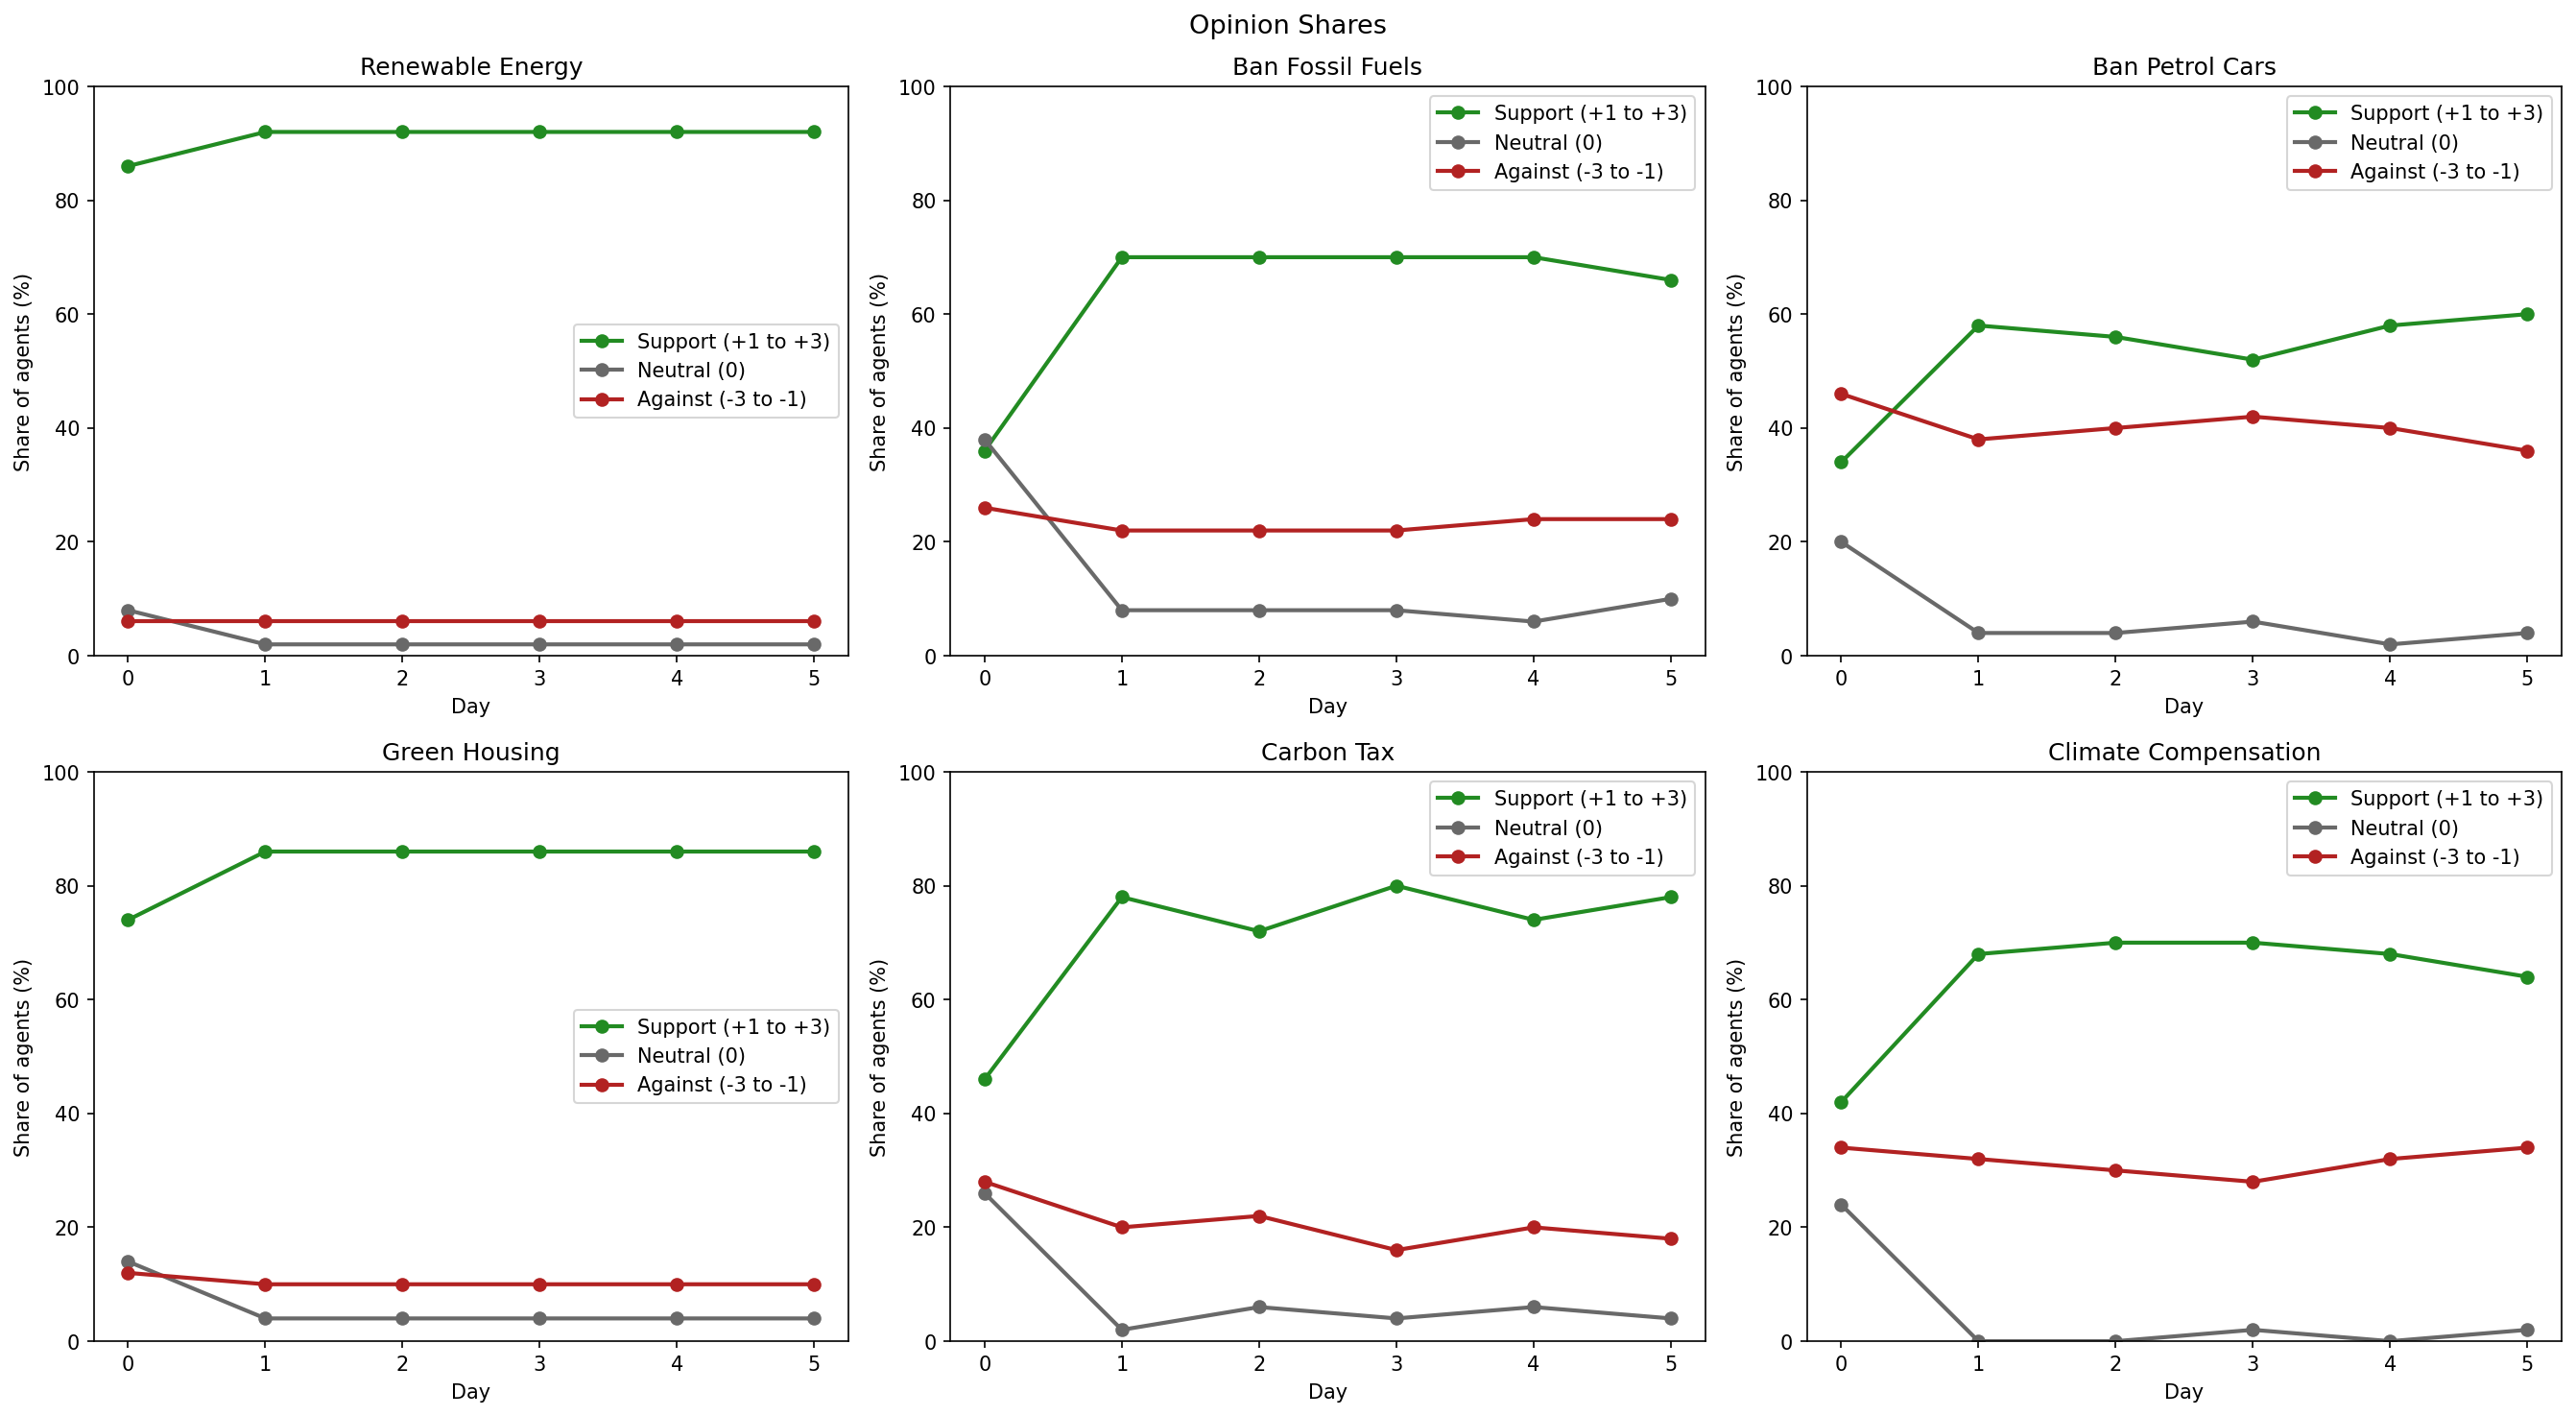

Values plotted in this chart, from the file beside it:
policy_id, day, n_agents, n_support, support_pct, n_neutral, neutral_pct, n_against, against_pct
ClimatePolicyID(1), 0, 50, 43, 86.0, 4, 8.0, 3, 6.0
ClimatePolicyID(1), 1, 50, 46, 92.0, 1, 2.0, 3, 6.0
ClimatePolicyID(1), 2, 50, 46, 92.0, 1, 2.0, 3, 6.0
ClimatePolicyID(1), 3, 50, 46, 92.0, 1, 2.0, 3, 6.0
ClimatePolicyID(1), 4, 50, 46, 92.0, 1, 2.0, 3, 6.0
ClimatePolicyID(1), 5, 50, 46, 92.0, 1, 2.0, 3, 6.0
ClimatePolicyID(2), 0, 50, 18, 36.0, 19, 38.0, 13, 26.0
ClimatePolicyID(2), 1, 50, 35, 70.0, 4, 8.0, 11, 22.0
ClimatePolicyID(2), 2, 50, 35, 70.0, 4, 8.0, 11, 22.0
ClimatePolicyID(2), 3, 50, 35, 70.0, 4, 8.0, 11, 22.0
ClimatePolicyID(2), 4, 50, 35, 70.0, 3, 6.0, 12, 24.0
ClimatePolicyID(2), 5, 50, 33, 66.0, 5, 10.0, 12, 24.0
ClimatePolicyID(3), 0, 50, 17, 34.0, 10, 20.0, 23, 46.0
ClimatePolicyID(3), 1, 50, 29, 58, 2, 4.0, 19, 38.0
ClimatePolicyID(3), 2, 50, 28, 56, 2, 4.0, 20, 40.0
ClimatePolicyID(3), 3, 50, 26, 52.0, 3, 6.0, 21, 42.0
ClimatePolicyID(3), 4, 50, 29, 58, 1, 2.0, 20, 40.0
ClimatePolicyID(3), 5, 50, 30, 60.0, 2, 4.0, 18, 36.0
ClimatePolicyID(4), 0, 50, 37, 74.0, 7, 14, 6, 12.0
ClimatePolicyID(4), 1, 50, 43, 86.0, 2, 4.0, 5, 10.0
ClimatePolicyID(4), 2, 50, 43, 86.0, 2, 4.0, 5, 10.0
ClimatePolicyID(4), 3, 50, 43, 86.0, 2, 4.0, 5, 10.0
ClimatePolicyID(4), 4, 50, 43, 86.0, 2, 4.0, 5, 10.0
ClimatePolicyID(4), 5, 50, 43, 86.0, 2, 4.0, 5, 10.0
ClimatePolicyID(5), 0, 50, 23, 46.0, 13, 26.0, 14, 28
ClimatePolicyID(5), 1, 50, 39, 78.0, 1, 2.0, 10, 20.0
ClimatePolicyID(5), 2, 50, 36, 72.0, 3, 6.0, 11, 22.0
ClimatePolicyID(5), 3, 50, 40, 80.0, 2, 4.0, 8, 16.0
ClimatePolicyID(5), 4, 50, 37, 74.0, 3, 6.0, 10, 20.0
ClimatePolicyID(5), 5, 50, 39, 78.0, 2, 4.0, 9, 18.0
ClimatePolicyID(6), 0, 50, 21, 42.0, 12, 24.0, 17, 34.0
ClimatePolicyID(6), 1, 50, 34, 68.0, 0, 0.0, 16, 32.0
ClimatePolicyID(6), 2, 50, 35, 70.0, 0, 0.0, 15, 30.0
ClimatePolicyID(6), 3, 50, 35, 70.0, 1, 2.0, 14, 28
ClimatePolicyID(6), 4, 50, 34, 68.0, 0, 0.0, 16, 32.0
ClimatePolicyID(6), 5, 50, 32, 64.0, 1, 2.0, 17, 34.0
